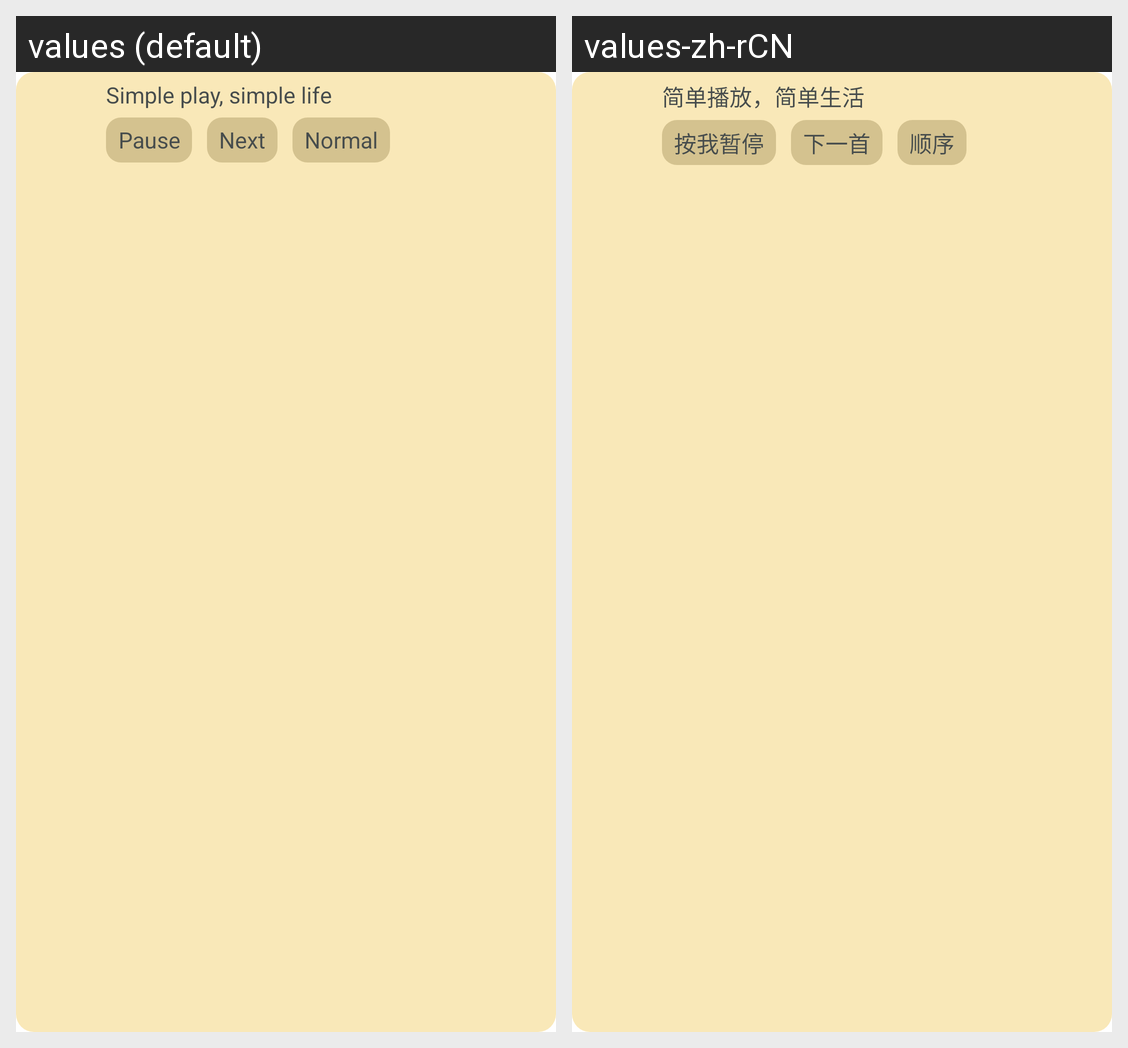

Locale-by-locale string values for the Android screen shown in this grid:
Android screen res/layout/notification.xml rendered under 2 locales, left to right: values (default), values-zh-rCN. Device: Nexus 5 (rendered at 1080×1920; each locale shown at half size, 540×960, under a caption strip naming it); theme AppTheme.
Strings drawn on this screen, with the default value and each locale's value (text and hints the layout hard-codes, and strings that could not be matched under every locale, appear in the picture but are not listed):

bottom_about
  values: Simple play, simple life
  values-zh-rCN: 简单播放，简单生活

notification_goto_pause
  values: Pause
  values-zh-rCN: 按我暂停

notification_goto_next
  values: Next
  values-zh-rCN: 下一首

play_seq_normal
  values: Normal
  values-zh-rCN: 顺序
